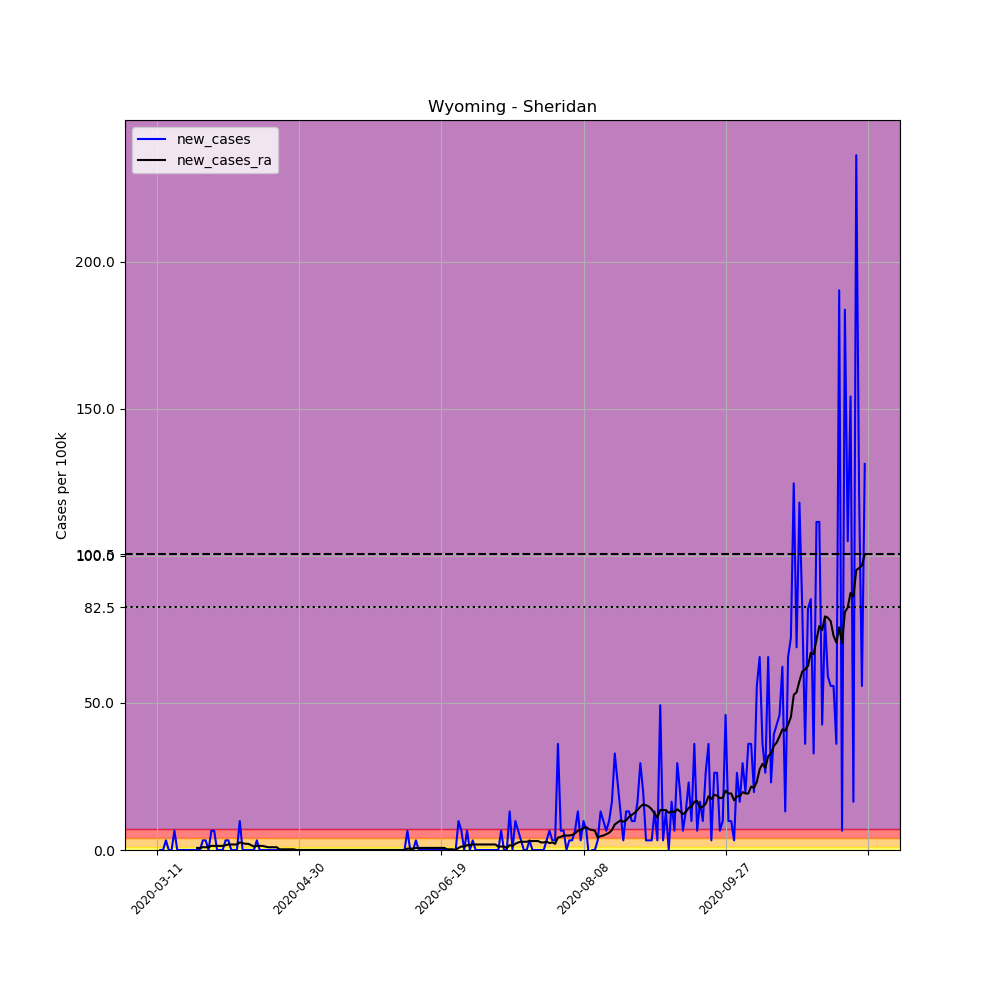

Data behind this chart, as committed beside it:
, date, county, state, fips, cases, deaths, COUNTY, STNAME, CTYNAME, POPESTIMATE2019, per_100k, new_cases, new_cases_ra
51390, 2020-03-11, Sheridan, Wyoming, 56033, 1, 0, 33, Wyoming, Sheridan, 30485, 3.28, , 
51391, 2020-03-12, Sheridan, Wyoming, 56033, 1, 0, 33, Wyoming, Sheridan, 30485, 3.28, 0.0, 
51392, 2020-03-13, Sheridan, Wyoming, 56033, 1, 0, 33, Wyoming, Sheridan, 30485, 3.28, 0.0, 
51393, 2020-03-14, Sheridan, Wyoming, 56033, 2, 0, 33, Wyoming, Sheridan, 30485, 6.561, 3.28, 
51394, 2020-03-15, Sheridan, Wyoming, 56033, 2, 0, 33, Wyoming, Sheridan, 30485, 6.561, 0.0, 
51395, 2020-03-16, Sheridan, Wyoming, 56033, 2, 0, 33, Wyoming, Sheridan, 30485, 6.561, 0.0, 
51396, 2020-03-17, Sheridan, Wyoming, 56033, 4, 0, 33, Wyoming, Sheridan, 30485, 13.12, 6.561, 
51397, 2020-03-18, Sheridan, Wyoming, 56033, 4, 0, 33, Wyoming, Sheridan, 30485, 13.12, 0.0, 
51398, 2020-03-19, Sheridan, Wyoming, 56033, 4, 0, 33, Wyoming, Sheridan, 30485, 13.12, 0.0, 
51399, 2020-03-20, Sheridan, Wyoming, 56033, 4, 0, 33, Wyoming, Sheridan, 30485, 13.12, 0.0, 
51400, 2020-03-21, Sheridan, Wyoming, 56033, 4, 0, 33, Wyoming, Sheridan, 30485, 13.12, 0.0, 
51401, 2020-03-22, Sheridan, Wyoming, 56033, 4, 0, 33, Wyoming, Sheridan, 30485, 13.12, 0.0, 
51402, 2020-03-23, Sheridan, Wyoming, 56033, 4, 0, 33, Wyoming, Sheridan, 30485, 13.12, 0.0, 
51403, 2020-03-24, Sheridan, Wyoming, 56033, 4, 0, 33, Wyoming, Sheridan, 30485, 13.12, 0.0, 
51404, 2020-03-25, Sheridan, Wyoming, 56033, 4, 0, 33, Wyoming, Sheridan, 30485, 13.12, 0.0, 0.7029
51405, 2020-03-26, Sheridan, Wyoming, 56033, 4, 0, 33, Wyoming, Sheridan, 30485, 13.12, 0.0, 0.7029
51406, 2020-03-27, Sheridan, Wyoming, 56033, 5, 0, 33, Wyoming, Sheridan, 30485, 16.4, 3.28, 0.9372
51407, 2020-03-28, Sheridan, Wyoming, 56033, 6, 0, 33, Wyoming, Sheridan, 30485, 19.68, 3.28, 0.9372
51408, 2020-03-29, Sheridan, Wyoming, 56033, 6, 0, 33, Wyoming, Sheridan, 30485, 19.68, 0.0, 0.9372
51409, 2020-03-30, Sheridan, Wyoming, 56033, 8, 0, 33, Wyoming, Sheridan, 30485, 26.24, 6.561, 1.406
51410, 2020-03-31, Sheridan, Wyoming, 56033, 10, 0, 33, Wyoming, Sheridan, 30485, 32.8, 6.561, 1.406
51411, 2020-04-01, Sheridan, Wyoming, 56033, 10, 0, 33, Wyoming, Sheridan, 30485, 32.8, 0.0, 1.406
51412, 2020-04-02, Sheridan, Wyoming, 56033, 10, 0, 33, Wyoming, Sheridan, 30485, 32.8, 0.0, 1.406
51413, 2020-04-03, Sheridan, Wyoming, 56033, 10, 0, 33, Wyoming, Sheridan, 30485, 32.8, 0.0, 1.406
51414, 2020-04-04, Sheridan, Wyoming, 56033, 11, 0, 33, Wyoming, Sheridan, 30485, 36.08, 3.28, 1.64
51415, 2020-04-05, Sheridan, Wyoming, 56033, 12, 0, 33, Wyoming, Sheridan, 30485, 39.36, 3.28, 1.874
51416, 2020-04-06, Sheridan, Wyoming, 56033, 12, 0, 33, Wyoming, Sheridan, 30485, 39.36, 0.0, 1.874
51417, 2020-04-07, Sheridan, Wyoming, 56033, 12, 0, 33, Wyoming, Sheridan, 30485, 39.36, 0.0, 1.874
51418, 2020-04-08, Sheridan, Wyoming, 56033, 12, 0, 33, Wyoming, Sheridan, 30485, 39.36, 0.0, 1.874
51419, 2020-04-09, Sheridan, Wyoming, 56033, 15, 0, 33, Wyoming, Sheridan, 30485, 49.2, 9.841, 2.577
51420, 2020-04-10, Sheridan, Wyoming, 56033, 15, 0, 33, Wyoming, Sheridan, 30485, 49.2, 0.0, 2.343
51421, 2020-04-11, Sheridan, Wyoming, 56033, 15, 0, 33, Wyoming, Sheridan, 30485, 49.2, 0.0, 2.109
51422, 2020-04-12, Sheridan, Wyoming, 56033, 15, 0, 33, Wyoming, Sheridan, 30485, 49.2, 0.0, 2.109
51423, 2020-04-13, Sheridan, Wyoming, 56033, 15, 0, 33, Wyoming, Sheridan, 30485, 49.2, 0.0, 1.64
51424, 2020-04-14, Sheridan, Wyoming, 56033, 15, 0, 33, Wyoming, Sheridan, 30485, 49.2, 0.0, 1.172
51425, 2020-04-15, Sheridan, Wyoming, 56033, 16, 0, 33, Wyoming, Sheridan, 30485, 52.48, 3.28, 1.406
51426, 2020-04-16, Sheridan, Wyoming, 56033, 16, 0, 33, Wyoming, Sheridan, 30485, 52.48, 0.0, 1.406
51427, 2020-04-17, Sheridan, Wyoming, 56033, 16, 0, 33, Wyoming, Sheridan, 30485, 52.48, 0.0, 1.406
51428, 2020-04-18, Sheridan, Wyoming, 56033, 16, 0, 33, Wyoming, Sheridan, 30485, 52.48, 0.0, 1.172
51429, 2020-04-19, Sheridan, Wyoming, 56033, 16, 0, 33, Wyoming, Sheridan, 30485, 52.48, 0.0, 0.9372
51430, 2020-04-20, Sheridan, Wyoming, 56033, 16, 0, 33, Wyoming, Sheridan, 30485, 52.48, 0.0, 0.9372
51431, 2020-04-21, Sheridan, Wyoming, 56033, 16, 0, 33, Wyoming, Sheridan, 30485, 52.48, 0.0, 0.9372
51432, 2020-04-22, Sheridan, Wyoming, 56033, 16, 0, 33, Wyoming, Sheridan, 30485, 52.48, 0.0, 0.9372
51433, 2020-04-23, Sheridan, Wyoming, 56033, 16, 0, 33, Wyoming, Sheridan, 30485, 52.48, 0.0, 0.2343
51434, 2020-04-24, Sheridan, Wyoming, 56033, 16, 0, 33, Wyoming, Sheridan, 30485, 52.48, 0.0, 0.2343
51435, 2020-04-25, Sheridan, Wyoming, 56033, 16, 0, 33, Wyoming, Sheridan, 30485, 52.48, 0.0, 0.2343
51436, 2020-04-26, Sheridan, Wyoming, 56033, 16, 0, 33, Wyoming, Sheridan, 30485, 52.48, 0.0, 0.2343
51437, 2020-04-27, Sheridan, Wyoming, 56033, 16, 0, 33, Wyoming, Sheridan, 30485, 52.48, 0.0, 0.2343
51438, 2020-04-28, Sheridan, Wyoming, 56033, 16, 0, 33, Wyoming, Sheridan, 30485, 52.48, 0.0, 0.2343
51439, 2020-04-29, Sheridan, Wyoming, 56033, 16, 0, 33, Wyoming, Sheridan, 30485, 52.48, 0.0, 2.5376526277146434e-16
51440, 2020-04-30, Sheridan, Wyoming, 56033, 16, 0, 33, Wyoming, Sheridan, 30485, 52.48, 0.0, 2.5376526277146434e-16
51441, 2020-05-01, Sheridan, Wyoming, 56033, 16, 0, 33, Wyoming, Sheridan, 30485, 52.48, 0.0, 2.5376526277146434e-16
51442, 2020-05-02, Sheridan, Wyoming, 56033, 16, 0, 33, Wyoming, Sheridan, 30485, 52.48, 0.0, 2.5376526277146434e-16
51443, 2020-05-03, Sheridan, Wyoming, 56033, 16, 0, 33, Wyoming, Sheridan, 30485, 52.48, 0.0, 2.5376526277146434e-16
51444, 2020-05-04, Sheridan, Wyoming, 56033, 16, 0, 33, Wyoming, Sheridan, 30485, 52.48, 0.0, 2.5376526277146434e-16
51445, 2020-05-05, Sheridan, Wyoming, 56033, 16, 0, 33, Wyoming, Sheridan, 30485, 52.48, 0.0, 2.5376526277146434e-16
51446, 2020-05-06, Sheridan, Wyoming, 56033, 16, 0, 33, Wyoming, Sheridan, 30485, 52.48, 0.0, 2.5376526277146434e-16
51447, 2020-05-07, Sheridan, Wyoming, 56033, 16, 0, 33, Wyoming, Sheridan, 30485, 52.48, 0.0, 2.5376526277146434e-16
51448, 2020-05-08, Sheridan, Wyoming, 56033, 16, 0, 33, Wyoming, Sheridan, 30485, 52.48, 0.0, 2.5376526277146434e-16
51449, 2020-05-09, Sheridan, Wyoming, 56033, 16, 0, 33, Wyoming, Sheridan, 30485, 52.48, 0.0, 2.5376526277146434e-16
... 190 more rows
